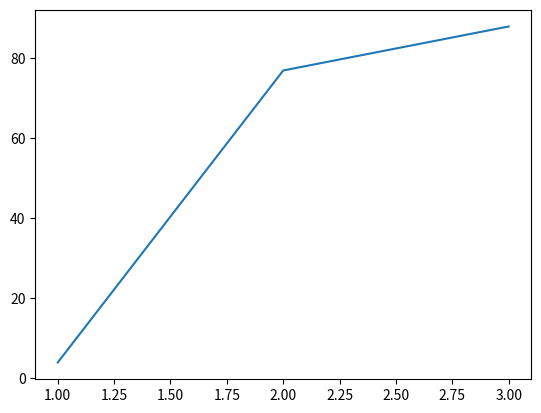

Python code for this plot:
import matplotlib.pyplot as plt
plt.plot([1,2,3], [4,77,88])
plt.savefig('name')

print('worked')